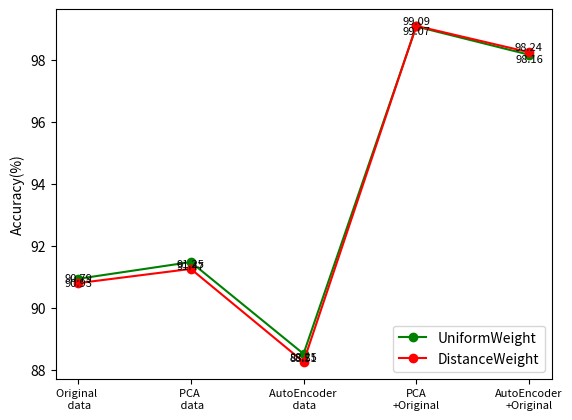
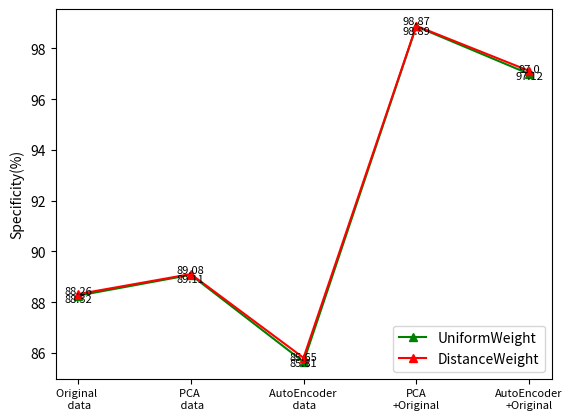
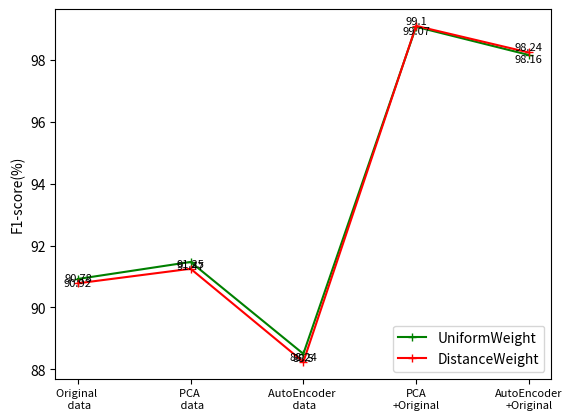
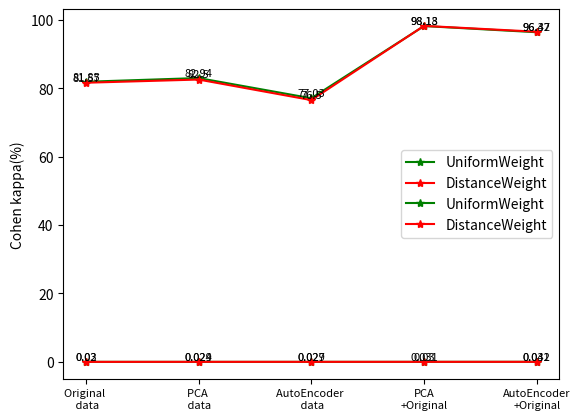

Generate these figures, in order, with matplotlib:
import numpy as np
import matplotlib as mpl
import matplotlib.pyplot as plt

X=np.array([1,2,3,4,5])

plt.figure()
#准确率accuracy
uniform_acc=np.array([90.93,91.47,88.51,99.07,98.16])
distance_acc=np.array([90.79,91.25,88.25,99.09,98.24])

plt.plot(X,uniform_acc,color='green',marker='o',label='UniformWeight')
for x,y in zip(X,uniform_acc):
    plt.text(x,y-0.3,y,ha='center',va='bottom',fontsize=8)
plt.plot(X,distance_acc,color='red',marker='o',label='DistanceWeight')
for x,y in zip(X,distance_acc):
    plt.text(x,y,y,ha='center',va='bottom',fontsize=8)

#获取坐标
ax=plt.gca()
#设置x坐标字体大小，名称
plt.xticks(fontsize=8)
plt.xticks([1,2,3,4,5],
           ['Original \n data','PCA \n data','AutoEncoder \n data','PCA\n+Original','AutoEncoder\n+Original'])
plt.ylabel('Accuracy(%)')
# plt.xlabel('(a)')
plt.legend(loc='lower right')

plt.figure()
#Specificity
uniform_spec=np.array([88.26,89.08,85.65,98.87,97.00])
distance_spec=np.array([88.32,89.11,85.81,98.89,97.12])

plt.plot(X,uniform_spec,color='green',marker='^',label='UniformWeight')
for x,y in zip(X,uniform_spec):
    plt.text(x,y,y,ha='center',va='bottom',fontsize=8)
plt.plot(X,distance_spec,color='red',marker='^',label='DistanceWeight')
for x,y in zip(X,distance_spec):
    plt.text(x,y-0.4,y,ha='center',va='bottom',fontsize=8)

#获取坐标
ax=plt.gca()
#设置x坐标字体大小，名称
plt.xticks(fontsize=8)
plt.xticks([1,2,3,4,5],
           ['Original \n data','PCA \n data','AutoEncoder \n data','PCA\n+Original','AutoEncoder\n+Original'])
plt.legend(loc='lower right')
plt.ylabel('Specificity(%)')
# plt.xlabel('(b)')
plt.figure()
#F1Score
uniform_f1=np.array([90.92,91.47,88.50,99.07,98.16])
distance_f1=np.array([90.78,91.25,88.24,99.10,98.24])

plt.plot(X,uniform_f1,color='green',marker='+',label='UniformWeight')
for x,y in zip(X,uniform_f1):
    plt.text(x,y-0.3,y,ha='center',va='bottom',fontsize=8)
plt.plot(X,distance_f1,color='red',marker='+',label='DistanceWeight')
for x,y in zip(X,distance_f1):
    plt.text(x,y,y,ha='center',va='bottom',fontsize=8)

#获取坐标
ax=plt.gca()
#设置x坐标字体大小，名称
plt.xticks(fontsize=8)
plt.xticks([1,2,3,4,5],
           ['Original \n data','PCA \n data','AutoEncoder \n data','PCA\n+Original','AutoEncoder\n+Original'])
plt.legend(loc='lower right')
plt.ylabel('F1-score(%)')
# plt.xlabel('(c)')
plt.figure()
#time
uniform_time=np.array([0.03,0.024,0.027,0.03,0.042])
distance_time=np.array([0.02,0.029,0.029,0.031,0.031])

plt.plot(X,uniform_time,color='green',marker='*',label='UniformWeight')
for x,y in zip(X,uniform_time):
    plt.text(x,y,y,ha='center',va='bottom',fontsize=8)
plt.plot(X,distance_time,color='red',marker='*',label='DistanceWeight')
for x,y in zip(X,distance_time):
    plt.text(x,y,y,ha='center',va='bottom',fontsize=8)

#获取坐标
ax=plt.gca()
#设置x坐标字体大小，名称
plt.xticks(fontsize=8)
plt.xticks([1,2,3,4,5],
           ['Original \n data','PCA \n data','AutoEncoder \n data','PCA\n+Original','AutoEncoder\n+Original'])
plt.legend(loc='lower right')
plt.ylabel('Time(s)')
# plt.xlabel('(d)')
plt.show()

#kappa
uniform_kappa=np.array([81.85,82.94,77.03,98.13,96.32])
distance_kappa=np.array([81.57,82.50,76.50,98.18,96.47])

plt.plot(X,uniform_kappa,color='green',marker='*',label='UniformWeight')
for x,y in zip(X,uniform_kappa):
    plt.text(x,y,y,ha='center',va='bottom',fontsize=8)
plt.plot(X,distance_kappa,color='red',marker='*',label='DistanceWeight')
for x,y in zip(X,distance_kappa):
    plt.text(x,y,y,ha='center',va='bottom',fontsize=8)

#获取坐标
ax=plt.gca()
#设置x坐标字体大小，名称
plt.xticks(fontsize=8)
plt.xticks([1,2,3,4,5],
           ['Original \n data','PCA \n data','AutoEncoder \n data','PCA\n+Original','AutoEncoder\n+Original'])
plt.legend(loc='best')
plt.ylabel('Cohen kappa(%)')
# plt.xlabel('(e)')
plt.show()
